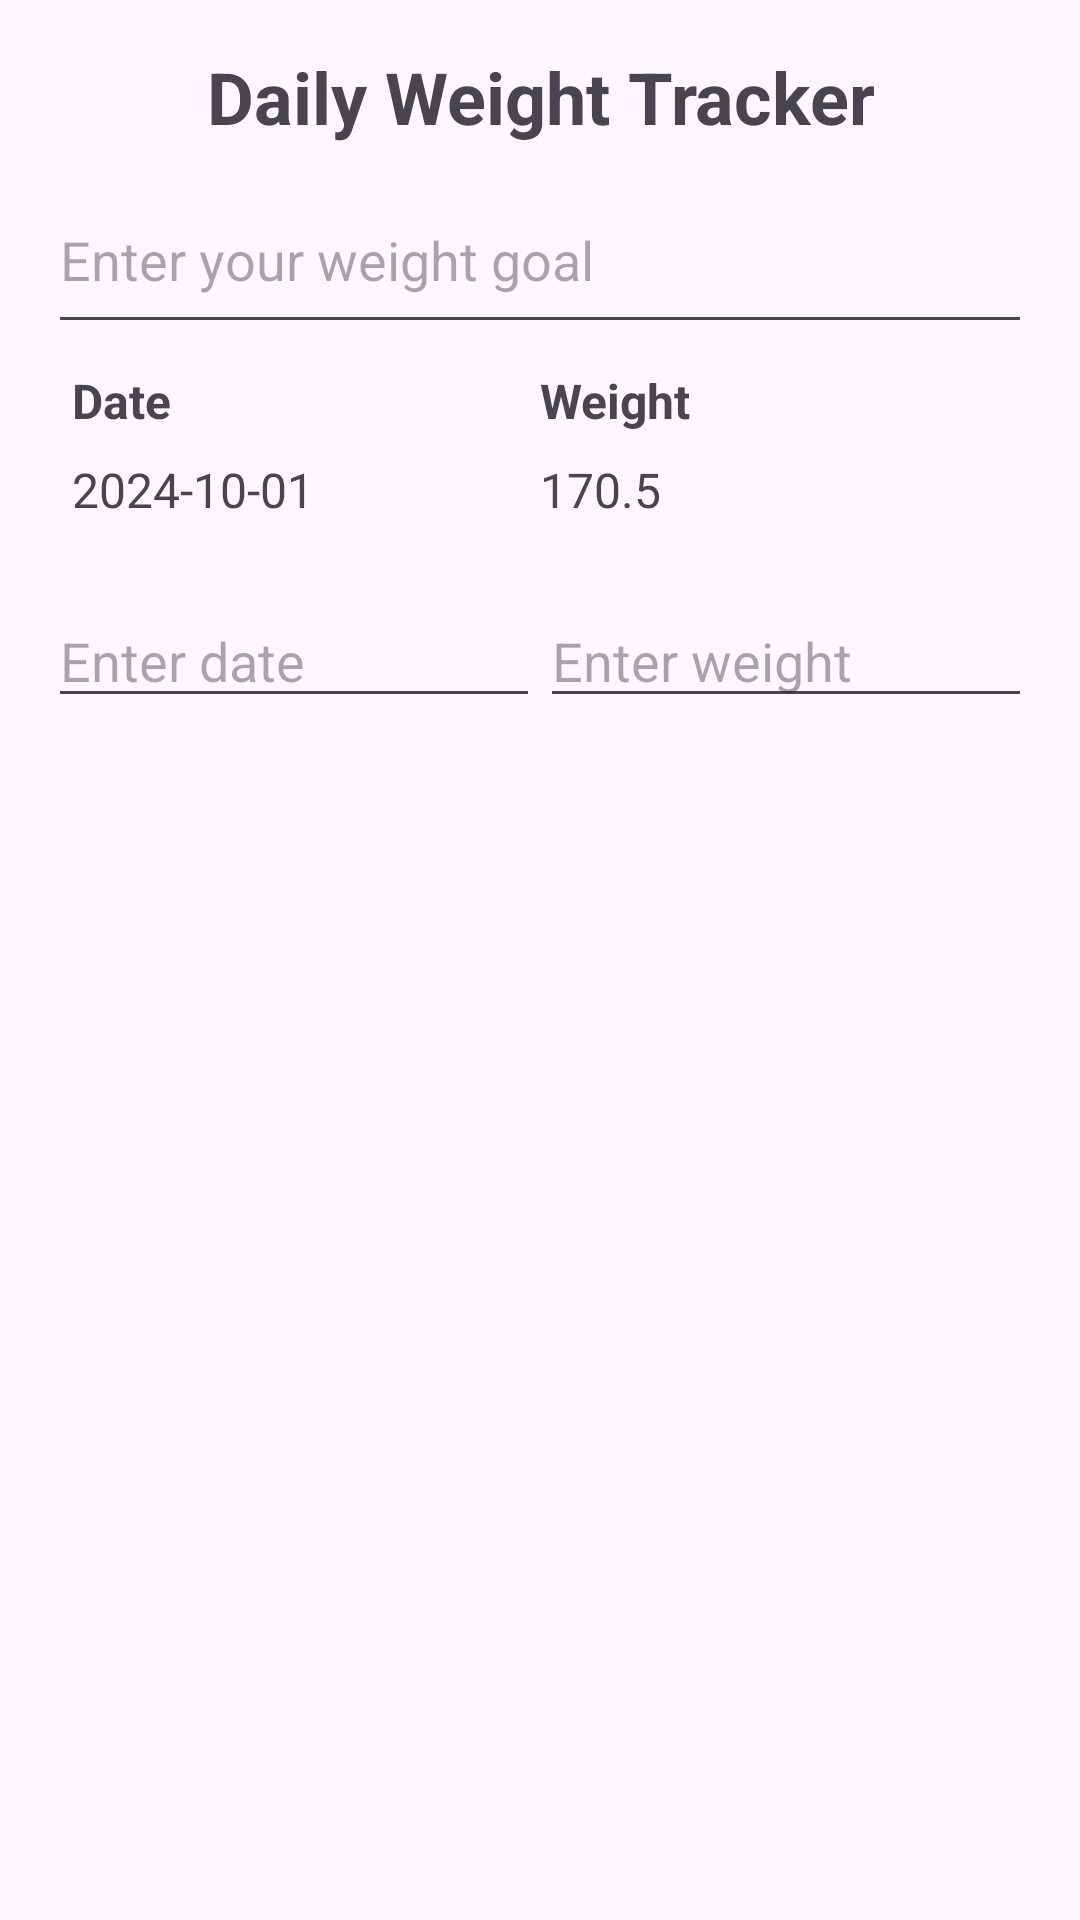

This screen was rendered from an Android layout file. Write that file and the resources it references.
<!-- AndroidManifest.xml: application theme Theme.WeightMate -->
<!-- res/layout/database.xml -->
<?xml version="1.0" encoding="utf-8"?>

<LinearLayout xmlns:android="http://schemas.android.com/apk/res/android"
    android:layout_width="match_parent"
    android:layout_height="match_parent"
    android:orientation="vertical"
    android:padding="16dp"
    android:gravity="center_horizontal">

    
    <TextView
        android:id="@+id/titleText"
        android:layout_width="wrap_content"
        android:layout_height="wrap_content"
        android:text="Daily Weight Tracker"
        android:textSize="24sp"
        android:textStyle="bold"
        android:gravity="center_horizontal"
        android:layout_gravity="center_horizontal"
        android:paddingBottom="16dp" />

    
    <EditText
        android:id="@+id/goalText"
        android:layout_width="match_parent"
        android:layout_height="wrap_content"
        android:hint="Enter your weight goal"
        android:inputType="numberDecimal"
        android:paddingBottom="16dp" />

    
    <LinearLayout
        android:layout_width="match_parent"
        android:layout_height="wrap_content"
        android:orientation="vertical"
        android:padding="8dp">

        
        <LinearLayout
            android:layout_width="match_parent"
            android:layout_height="wrap_content"
            android:orientation="horizontal">

            <TextView
                android:layout_width="0dp"
                android:layout_height="wrap_content"
                android:layout_weight="1"
                android:text="Date"
                android:textStyle="bold"
                android:textSize="16sp" />

            <TextView
                android:layout_width="0dp"
                android:layout_height="wrap_content"
                android:layout_weight="1"
                android:text="Weight"
                android:textStyle="bold"
                android:textSize="16sp" />
        </LinearLayout>

        
        <LinearLayout
            android:layout_width="match_parent"
            android:layout_height="wrap_content"
            android:orientation="horizontal"
            android:paddingTop="8dp">

            
            <TextView
                android:id="@+id/dateText"
                android:layout_width="0dp"
                android:layout_height="wrap_content"
                android:layout_weight="1"
                android:text="2024-10-01"
                android:textSize="16sp" />

            <TextView
                android:id="@+id/weightText"
                android:layout_width="0dp"
                android:layout_height="wrap_content"
                android:layout_weight="1"
                android:text="170.5 "
                android:textSize="16sp" />
        </LinearLayout>

    </LinearLayout>

    
    <LinearLayout
        android:layout_width="match_parent"
        android:layout_height="wrap_content"
        android:orientation="horizontal"
        android:paddingTop="16dp">

        
        <EditText
            android:id="@+id/inputDate"
            android:layout_width="0dp"
            android:layout_height="wrap_content"
            android:layout_weight="1"
            android:hint="Enter date"
            android:inputType="date" />

        
        <EditText
            android:id="@+id/inputWeight"
            android:layout_width="0dp"
            android:layout_height="wrap_content"
            android:layout_weight="1"
            android:hint="Enter weight"
            android:inputType="numberDecimal" />

    </LinearLayout>

</LinearLayout>
<!-- resources referenced by this layout -->
<resources>
  <style name="Theme.WeightMate" parent="Base.Theme.WeightMate" />
  <style name="Base.Theme.WeightMate" parent="Theme.Material3.DayNight.NoActionBar">
          
          
      </style>
</resources>
